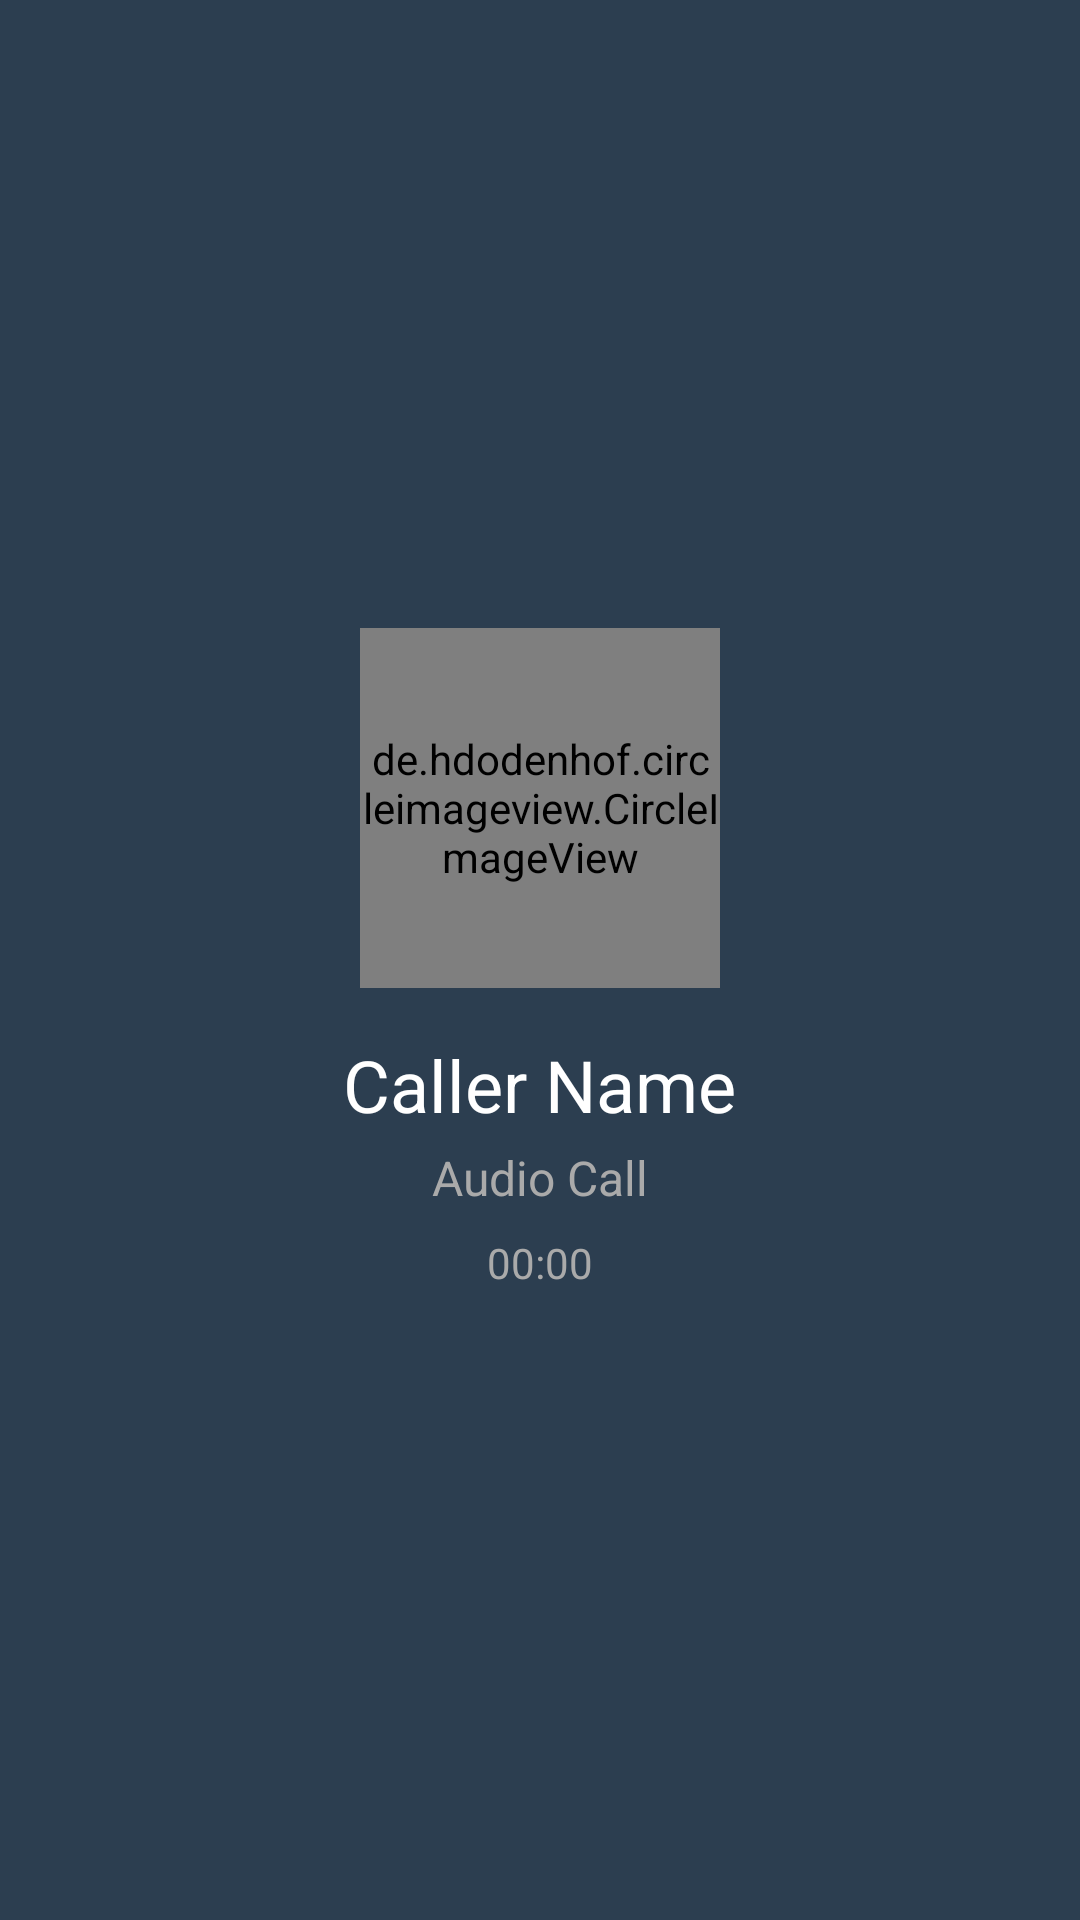

Write the Android layout XML for this screen, with the resource values it uses.
<!-- AndroidManifest.xml: application theme Theme.XChat -->
<!-- res/layout/activity_incoming_call.xml -->
<?xml version="1.0" encoding="utf-8"?>
<androidx.constraintlayout.widget.ConstraintLayout
    xmlns:android="http://schemas.android.com/apk/res/android"
    xmlns:app="http://schemas.android.com/apk/res-auto"
    android:layout_width="match_parent"
    android:layout_height="match_parent"
    android:background="#2C3E50">

    
    <LinearLayout
        android:id="@+id/ringingContainer"
        android:layout_width="match_parent"
        android:layout_height="match_parent"
        android:gravity="center"
        android:orientation="vertical">

        <de.hdodenhof.circleimageview.CircleImageView
            android:id="@+id/callerImage"
            android:layout_width="120dp"
            android:layout_height="120dp"
            android:src="@drawable/profilepicture"
            app:civ_border_color="#FFFFFF"
            app:civ_border_width="2dp"/>

        <TextView
            android:id="@+id/callerName"
            android:layout_width="wrap_content"
            android:layout_height="wrap_content"
            android:layout_marginTop="16dp"
            android:text="Caller Name"
            android:textColor="#FFFFFF"
            android:textSize="24sp"/>

        <TextView
            android:id="@+id/callType"
            android:layout_width="wrap_content"
            android:layout_height="wrap_content"
            android:layout_marginTop="4dp"
            android:text="Audio Call"
            android:textColor="#AAAAAA"
            android:textSize="16sp"/>

        <TextView
            android:id="@+id/timerText"
            android:layout_width="wrap_content"
            android:layout_height="wrap_content"
            android:layout_marginTop="8dp"
            android:text="00:00"
            android:textColor="#AAAAAA"
            android:textSize="14sp"/>

    </LinearLayout>

    
    <LinearLayout
        android:id="@+id/inCallContainer"
        android:layout_width="match_parent"
        android:layout_height="match_parent"
        android:orientation="vertical"
        android:visibility="gone">

        
        <FrameLayout
            android:layout_width="match_parent"
            android:layout_height="0dp"
            android:layout_weight="1">

            <org.webrtc.SurfaceViewRenderer
                android:id="@+id/remoteRenderer"
                android:layout_width="match_parent"
                android:layout_height="match_parent"/>

            <org.webrtc.SurfaceViewRenderer
                android:id="@+id/localRenderer"
                android:layout_width="120dp"
                android:layout_height="160dp"
                android:layout_gravity="bottom|end"
                android:layout_margin="16dp"/>

        </FrameLayout>

        <TextView
            android:id="@+id/callStatus"
            android:layout_width="wrap_content"
            android:layout_height="wrap_content"
            android:layout_gravity="center"
            android:text="Connecting..."
            android:textColor="#FFFFFF"
            android:textSize="16sp"/>



    </LinearLayout>

    
    <LinearLayout
        android:layout_width="match_parent"
        android:layout_height="wrap_content"
        android:layout_marginBottom="40dp"
        android:gravity="center"
        android:orientation="horizontal"
        app:layout_constraintBottom_toBottomOf="parent">

        <ImageButton
            android:id="@+id/declineButton"
            android:layout_width="64dp"
            android:layout_height="64dp"
            android:layout_marginEnd="32dp"
            android:background="@drawable/call_end"
            android:contentDescription="Decline call"/>

        <ImageButton
            android:id="@+id/acceptButton"
            android:layout_width="80dp"
            android:layout_height="80dp"
            android:background="@drawable/call_receive"
            android:contentDescription="Accept call"/>

        <ImageButton
            android:id="@+id/declineButtonInCall"
            android:layout_width="64dp"
            android:layout_height="64dp"
            android:layout_marginStart="32dp"
            android:background="@drawable/call_end"
            android:contentDescription="End call"
            android:visibility="gone"/>

    </LinearLayout>

</androidx.constraintlayout.widget.ConstraintLayout>
<!-- resources referenced by this layout -->
<resources>
  <style name="Theme.XChat" parent="Base.Theme.XChat" />
  <style name="Base.Theme.XChat" parent="Theme.Material3.DayNight.NoActionBar">
          
          
  
      </style>
</resources>
